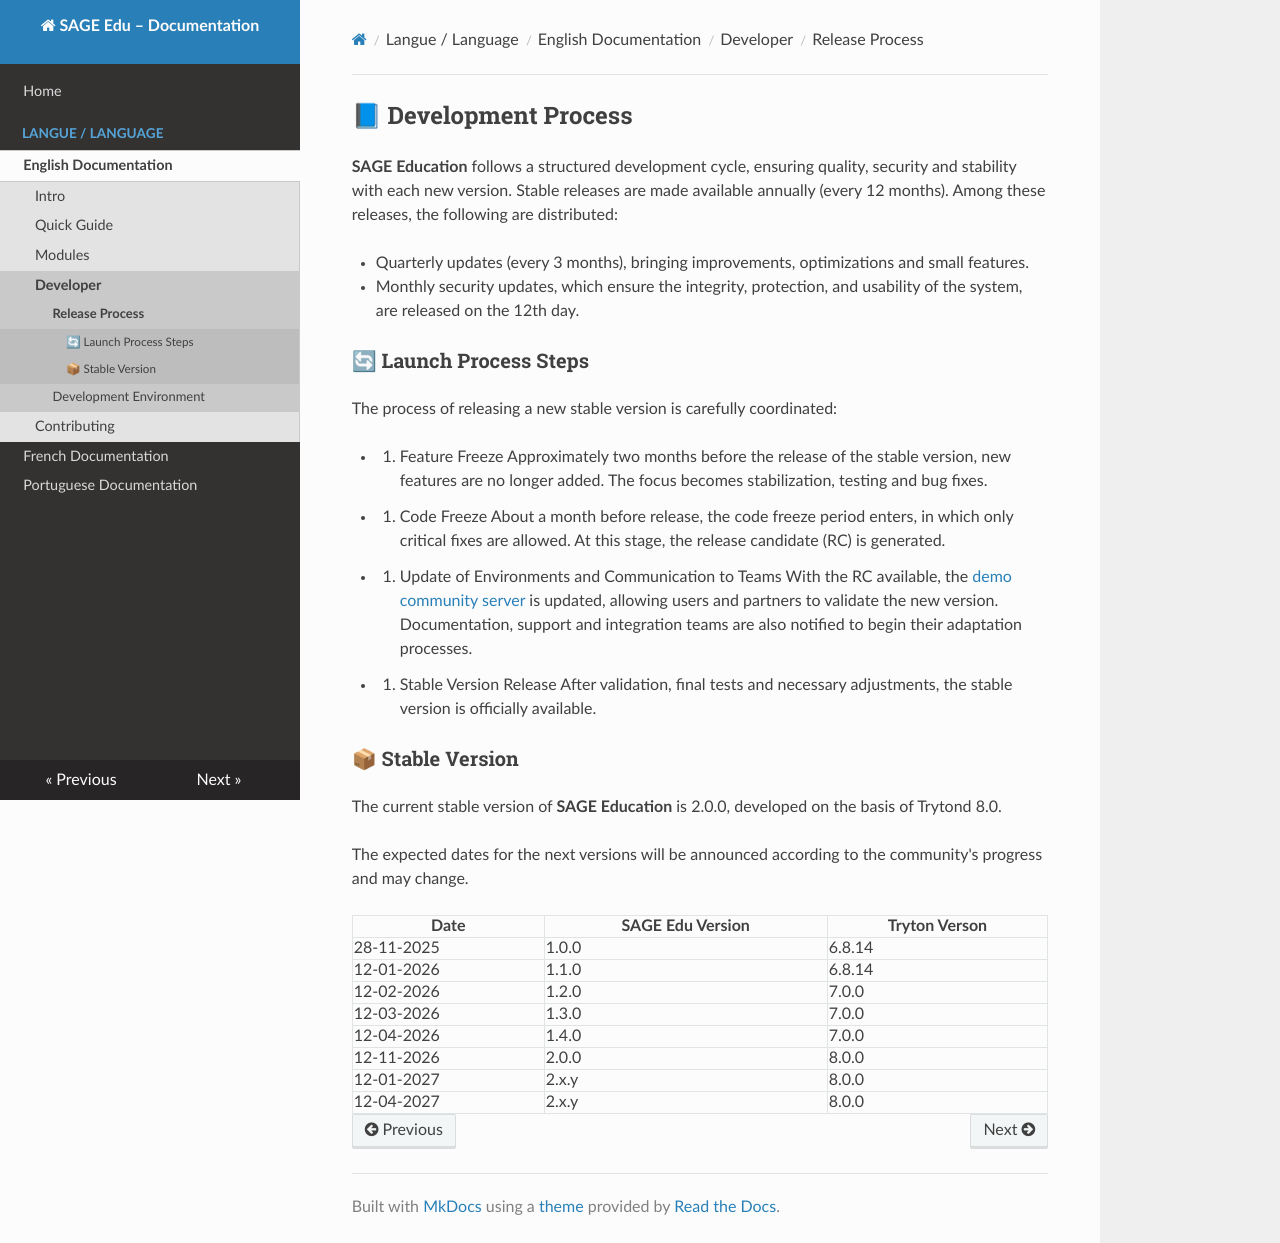

repository: Comunidade-do-Saber/sage-edu-docs · page: lang/en/guia/released_process/index.html · generator: mkdocs

## 📘 Development Process

**SAGE Education** follows a structured development cycle, ensuring quality, security and stability with each new version. Stable releases are made available annually (every 12 months). Among these releases, the following are distributed:

* Quarterly updates (every 3 months), bringing improvements, optimizations and small features.

* Monthly security updates, which ensure the integrity, protection, and usability of the system, are released on the 12th day.


### 🔄 Launch Process Steps

The process of releasing a new stable version is carefully coordinated:

* 1. Feature Freeze
Approximately two months before the release of the stable version, new features are no longer added. The focus becomes stabilization, testing and bug fixes.

* 2. Code Freeze
About a month before release, the code freeze period enters, in which only critical fixes are allowed. At this stage, the release candidate (RC) is generated.

* 3. Update of Environments and Communication to Teams
With the RC available, the [demo community server](https://app.sage-edu.comunidadedosaber.ao) is updated, allowing users and partners to validate the new version. Documentation, support and integration teams are also notified to begin their adaptation processes.

* 4. Stable Version Release
After validation, final tests and necessary adjustments, the stable version is officially available.


### 📦 Stable Version

The current stable version of **SAGE Education** is 2.0.0, developed on the basis of Trytond 8.0.

The expected dates for the next versions will be announced according to the community's progress and may change.


| **Date**    | **SAGE Edu Version** | **Tryton Verson** |
|-------------|----------------------|-------------------|
| 28-11-2025  | 1.0.0                | 6.8.14            |
| 12-01-2026  | 1.1.0                | 6.8.14            |
| 12-02-2026  | 1.2.0                | 7.0.0             |
| 12-03-2026  | 1.3.0                | 7.0.0             |
| 12-04-2026  | 1.4.0                | 7.0.0             |
| 12-11-2026  | 2.0.0                | 8.0.0             |
| 12-01-2027  | 2.x.y                | 8.0.0             |
| 12-04-2027  | 2.x.y                | 8.0.0             |
